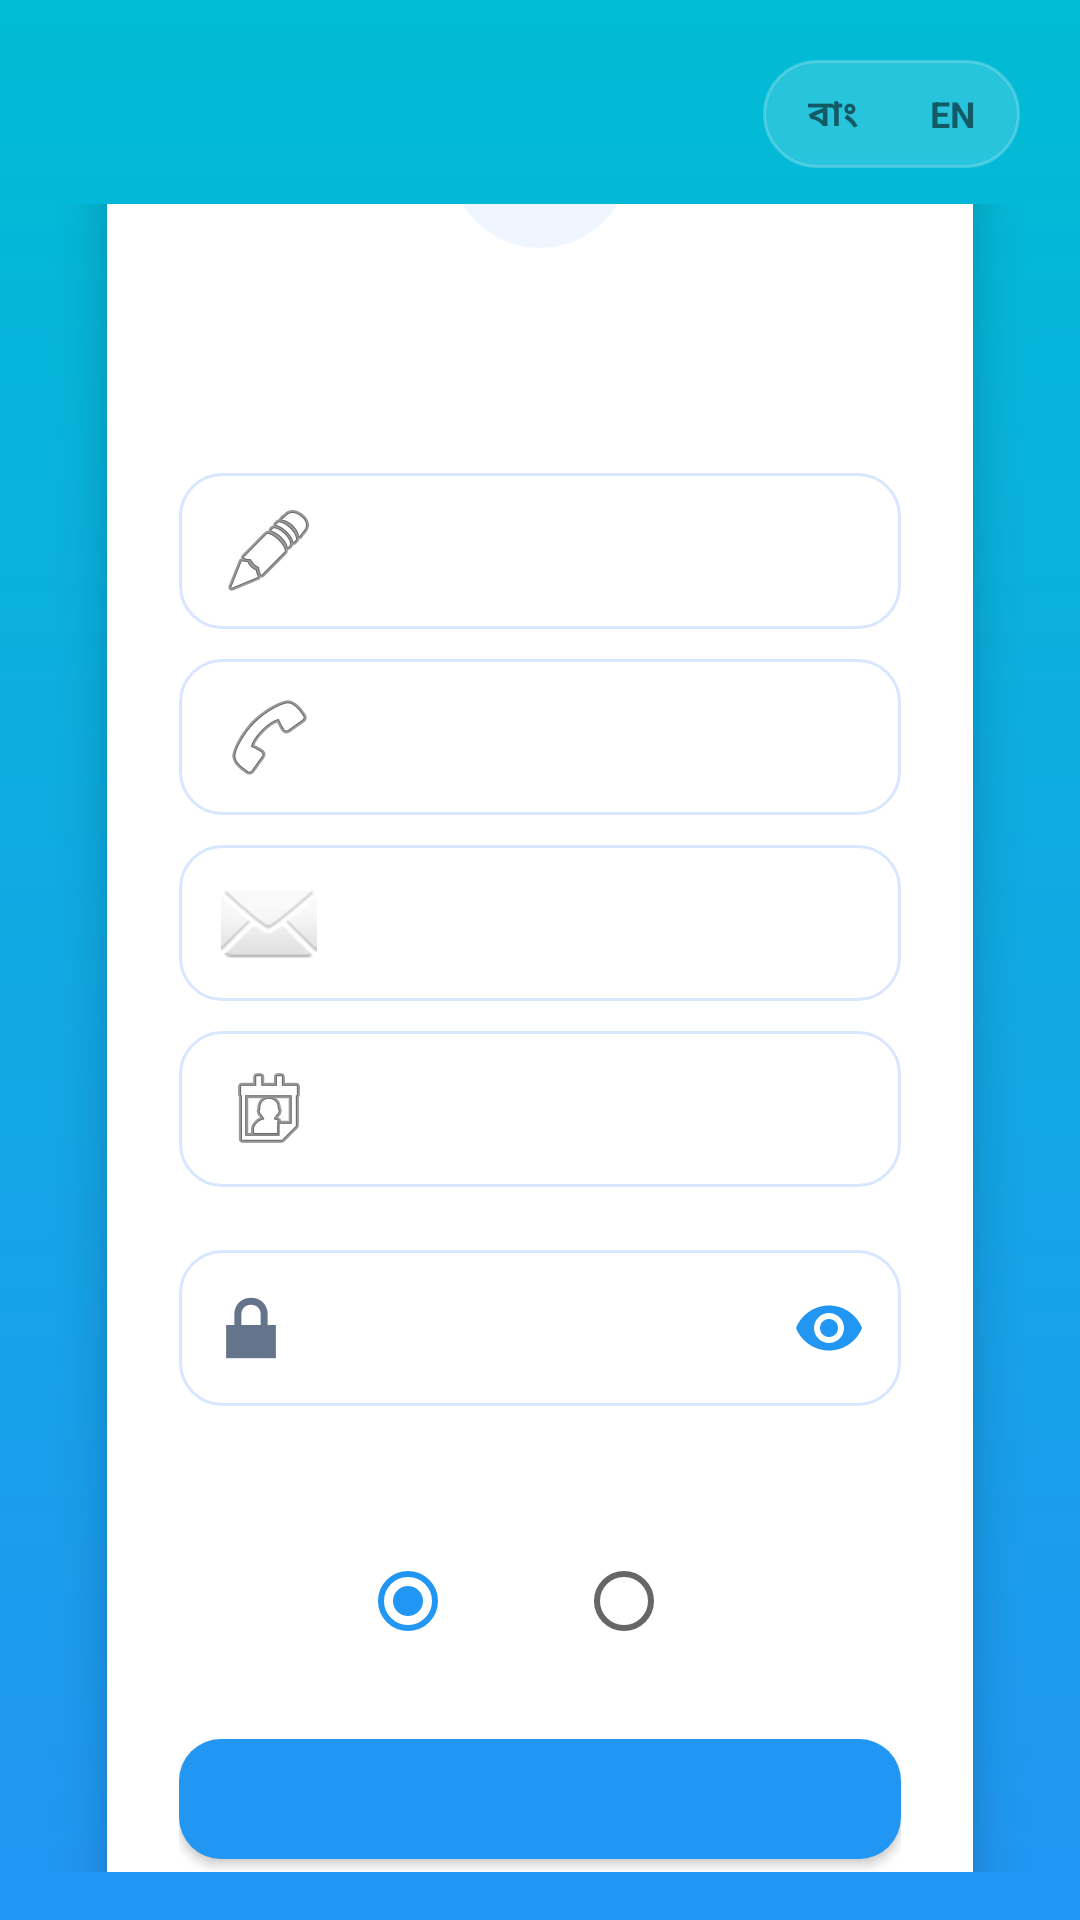

This screen was rendered from an Android layout file. Write that file and the resources it references.
<!-- AndroidManifest.xml: application theme Theme.TownCrierBD -->
<!-- res/layout/activity_signup.xml -->
<?xml version="1.0" encoding="utf-8"?>
<androidx.constraintlayout.widget.ConstraintLayout
    xmlns:android="http://schemas.android.com/apk/res/android"
    xmlns:app="http://schemas.android.com/apk/res-auto"
    android:layout_width="match_parent"
    android:layout_height="match_parent"
    android:background="@drawable/bg_gradient">

    
    <LinearLayout
        android:id="@+id/layoutLangToggle"
        android:layout_width="wrap_content"
        android:layout_height="36dp"
        android:orientation="horizontal"
        android:background="@drawable/bg_lang_toggle_track"
        android:padding="3dp"
        android:gravity="center_vertical"
        android:clickable="true"
        android:focusable="true"
        android:elevation="4dp"
        app:layout_constraintTop_toTopOf="parent"
        app:layout_constraintEnd_toEndOf="parent"
        android:layout_marginTop="20dp"
        android:layout_marginEnd="20dp">

        <TextView
            android:id="@+id/tvLangBn"
            android:layout_width="wrap_content"
            android:layout_height="match_parent"
            android:gravity="center"
            android:paddingStart="12dp"
            android:paddingEnd="12dp"
            android:text="বাং"
            android:textSize="12sp"
            android:textStyle="bold" />

        <TextView
            android:id="@+id/tvLangEn"
            android:layout_width="wrap_content"
            android:layout_height="match_parent"
            android:gravity="center"
            android:paddingStart="12dp"
            android:paddingEnd="12dp"
            android:text="EN"
            android:textSize="12sp"
            android:textStyle="bold" />
    </LinearLayout>

    
    <TextView
        android:id="@+id/tvLangToggle"
        android:layout_width="0dp"
        android:layout_height="0dp"
        android:visibility="gone"
        app:layout_constraintTop_toTopOf="parent"
        app:layout_constraintStart_toStartOf="parent"/>

    <ScrollView
        android:id="@+id/mainScroll"
        android:layout_width="0dp"
        android:layout_height="0dp"
        android:fillViewport="true"
        app:layout_constraintWidth_percent="0.90"
        app:layout_constraintTop_toBottomOf="@id/layoutLangToggle"
        app:layout_constraintBottom_toBottomOf="parent"
        app:layout_constraintStart_toStartOf="parent"
        app:layout_constraintEnd_toEndOf="parent"
        android:layout_marginTop="12dp"
        android:layout_marginBottom="16dp"
        android:scrollbars="none">

        <com.google.android.material.card.MaterialCardView
            android:layout_width="match_parent"
            android:layout_height="wrap_content"
            android:layout_gravity="center_vertical"
            app:cardCornerRadius="26dp"
            app:cardElevation="10dp"
            app:cardBackgroundColor="@color/white"
            app:cardUseCompatPadding="true">

            <LinearLayout
                android:layout_width="match_parent"
                android:layout_height="wrap_content"
                android:orientation="vertical"
                android:gravity="center_horizontal"
                android:padding="24dp">

                
                <FrameLayout
                    android:layout_width="60dp"
                    android:layout_height="60dp"
                    android:background="@drawable/bg_avatar_circle"
                    android:backgroundTint="#EFF6FF">

                    <ImageView
                        android:layout_width="32dp"
                        android:layout_height="32dp"
                        android:layout_gravity="center"
                        android:src="@android:drawable/ic_menu_myplaces"
                        app:tint="@color/blue_start"
                        android:contentDescription="@string/app_name" />
                </FrameLayout>

                
                <TextView
                    android:id="@+id/tvAppName"
                    android:layout_width="wrap_content"
                    android:layout_height="wrap_content"
                    android:textColor="@color/text_primary"
                    android:textStyle="bold"
                    android:textSize="22sp"
                    android:layout_marginTop="10dp" />

                
                <TextView
                    android:id="@+id/tvSubtitle"
                    android:layout_width="wrap_content"
                    android:layout_height="wrap_content"
                    android:textColor="#64748B"
                    android:textSize="13sp"
                    android:layout_marginTop="2dp"
                    android:layout_marginBottom="16dp" />

                
                <EditText
                    android:id="@+id/etName"
                    android:layout_width="match_parent"
                    android:layout_height="52dp"
                    android:background="@drawable/bg_input"
                    android:drawableStart="@android:drawable/ic_menu_edit"
                    android:drawablePadding="10dp"
                    android:inputType="textPersonName"
                    android:paddingStart="14dp"
                    android:paddingEnd="14dp"
                    android:textSize="14sp"
                    android:textColor="#1E293B"/>

                
                <EditText
                    android:id="@+id/etPhone"
                    android:layout_width="match_parent"
                    android:layout_height="52dp"
                    android:background="@drawable/bg_input"
                    android:drawableStart="@android:drawable/ic_menu_call"
                    android:drawablePadding="10dp"
                    android:inputType="phone"
                    android:paddingStart="14dp"
                    android:paddingEnd="14dp"
                    android:textSize="14sp"
                    android:textColor="#1E293B"
                    android:layout_marginTop="10dp"/>

                
                <EditText
                    android:id="@+id/etEmail"
                    android:layout_width="match_parent"
                    android:layout_height="52dp"
                    android:background="@drawable/bg_input"
                    android:drawableStart="@android:drawable/ic_dialog_email"
                    android:drawablePadding="10dp"
                    android:inputType="textEmailAddress"
                    android:paddingStart="14dp"
                    android:paddingEnd="14dp"
                    android:textSize="14sp"
                    android:textColor="#1E293B"
                    android:layout_marginTop="10dp"/>

                
                <EditText
                    android:id="@+id/etDob"
                    android:layout_width="match_parent"
                    android:layout_height="52dp"
                    android:background="@drawable/bg_input"
                    android:drawableStart="@android:drawable/ic_menu_my_calendar"
                    android:drawablePadding="10dp"
                    android:focusable="false"
                    android:clickable="true"
                    android:paddingStart="14dp"
                    android:paddingEnd="14dp"
                    android:textSize="14sp"
                    android:textColor="#1E293B"
                    android:layout_marginTop="10dp" />

                
                <com.google.android.material.textfield.TextInputLayout
                    android:id="@+id/tilPassword"
                    android:layout_width="match_parent"
                    android:layout_height="wrap_content"
                    app:endIconMode="password_toggle"
                    app:endIconTint="@color/blue_start"
                    app:startIconDrawable="@android:drawable/ic_lock_lock"
                    app:startIconTint="#64748B"
                    app:boxBackgroundMode="none"
                    android:layout_marginTop="10dp">

                    <com.google.android.material.textfield.TextInputEditText
                        android:id="@+id/etPassword"
                        android:layout_width="match_parent"
                        android:layout_height="52dp"
                        android:background="@drawable/bg_input"
                        android:inputType="textPassword"
                        android:paddingStart="14dp"
                        android:paddingEnd="14dp"
                        android:textSize="14sp"
                        android:textColor="#1E293B"/>
                </com.google.android.material.textfield.TextInputLayout>

                
                <TextView
                    android:id="@+id/tvIAm"
                    android:layout_width="wrap_content"
                    android:layout_height="wrap_content"
                    android:textColor="@color/text_primary"
                    android:textStyle="bold"
                    android:textSize="14sp"
                    android:layout_marginTop="16dp"/>

                <RadioGroup
                    android:id="@+id/rgRole"
                    android:layout_width="match_parent"
                    android:layout_height="wrap_content"
                    android:orientation="horizontal"
                    android:gravity="center"
                    android:layout_marginTop="6dp">

                    <RadioButton
                        android:id="@+id/rbGeneral"
                        android:layout_width="wrap_content"
                        android:layout_height="wrap_content"
                        android:textColor="#1E293B"
                        android:textSize="14sp"
                        android:checked="true"/>

                    <RadioButton
                        android:id="@+id/rbAnnouncer"
                        android:layout_width="wrap_content"
                        android:layout_height="wrap_content"
                        android:textColor="#1E293B"
                        android:textSize="14sp"
                        android:layout_marginStart="24dp"/>
                </RadioGroup>

                
                <com.google.android.material.button.MaterialButton
                    android:id="@+id/btnSignup"
                    android:layout_width="match_parent"
                    android:layout_height="52dp"
                    android:textColor="@color/white"
                    android:textSize="15sp"
                    android:textStyle="bold"
                    app:cornerRadius="14dp"
                    app:backgroundTint="@color/blue_start"
                    app:elevation="4dp"
                    android:layout_marginTop="16dp"/>

                
                <TextView
                    android:id="@+id/tvGotoLogin"
                    android:layout_width="wrap_content"
                    android:layout_height="wrap_content"
                    android:textColor="#64748B"
                    android:textSize="13sp"
                    android:padding="6dp"
                    android:layout_marginTop="14dp"/>
            </LinearLayout>
        </com.google.android.material.card.MaterialCardView>
    </ScrollView>
</androidx.constraintlayout.widget.ConstraintLayout>
<!-- resources referenced by this layout -->
<resources>
  <color name="blue_start">#2196F3</color>
  <color name="text_primary">#0D47A1</color>
  <color name="white">#FFFFFF</color>
  <!-- drawable bg_avatar_circle (drawable) -->
  <?xml version="1.0" encoding="utf-8"?>
  <shape xmlns:android="http://schemas.android.com/apk/res/android"
      android:shape="oval">
      <solid android:color="#1976F3"/>
  </shape>
  <!-- drawable bg_gradient (drawable) -->
  <shape xmlns:android="http://schemas.android.com/apk/res/android" android:shape="rectangle">
      <gradient
          android:startColor="@color/blue_start"
          android:endColor="@color/blue_end"
          android:angle="90"/>
  </shape>
  <!-- drawable bg_input (drawable) -->
  <shape xmlns:android="http://schemas.android.com/apk/res/android">
      <solid android:color="#FFFFFF"/>
      <stroke android:width="1dp" android:color="#D9E6FF"/>
      <corners android:radius="14dp"/>
  </shape>
  <!-- drawable bg_lang_toggle_track (drawable) -->
  <?xml version="1.0" encoding="utf-8"?>
  <shape xmlns:android="http://schemas.android.com/apk/res/android"
      android:shape="rectangle">
      <corners android:radius="18dp"/>
      <solid android:color="#26FFFFFF"/>
      <stroke android:width="1dp" android:color="#38FFFFFF"/>
  </shape>
  <string name="app_name">TownCrierBD</string>
  <style name="Theme.TownCrierBD" parent="Theme.MaterialComponents.Light.NoActionBar">
  
          <item name="colorPrimary">@color/blue_end</item>
          <item name="colorPrimaryVariant">@color/blue_start</item>
          <item name="colorOnPrimary">@color/white</item>
  
          <item name="colorSecondary">@color/blue_start</item>
          <item name="colorSecondaryVariant">@color/blue_end</item>
          <item name="colorOnSecondary">@color/white</item>
  
          <item name="android:forceDarkAllowed" tools:targetApi="q">false</item>
  
          <item name="android:statusBarColor">@color/blue_start</item>
          <item name="android:navigationBarColor">@color/blue_start</item>
  
          <item name="spinnerStyle">@style/TownCrierBD.SpinnerStyle</item>
      </style>
  <color name="blue_end">#00BCD4</color>
  <style name="TownCrierBD.SpinnerStyle" parent="Widget.AppCompat.Spinner">
      <item name="android:popupBackground">@drawable/bg_spinner_popup_white</item>
          <item name="popupTheme">@style/TownCrierBD.PopupTheme</item>
      </style>
  <style name="TownCrierBD.PopupTheme" parent="ThemeOverlay.MaterialComponents.Light">
          <item name="android:popupBackground">@drawable/bg_spinner_popup_white</item>
      </style>
</resources>
